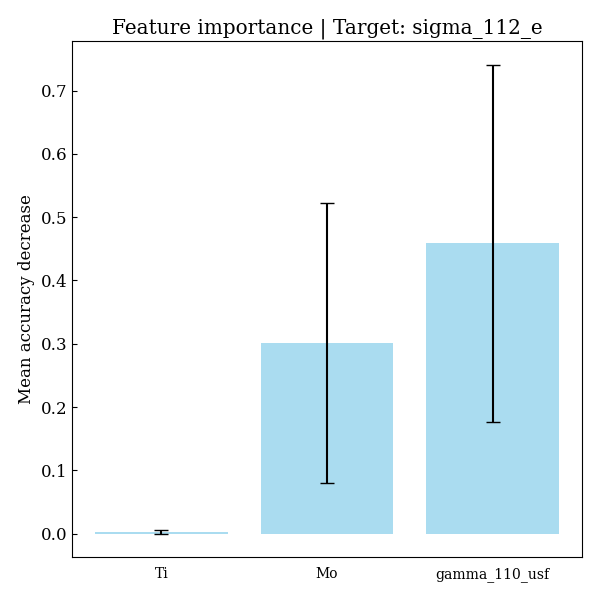

Values plotted in this chart, from the file beside it:
feature, importances, std_dev
Ti, 0.002851, 0.003393
Mo, 0.3013, 0.2216
gamma_110_usf, 0.4585, 0.2824
